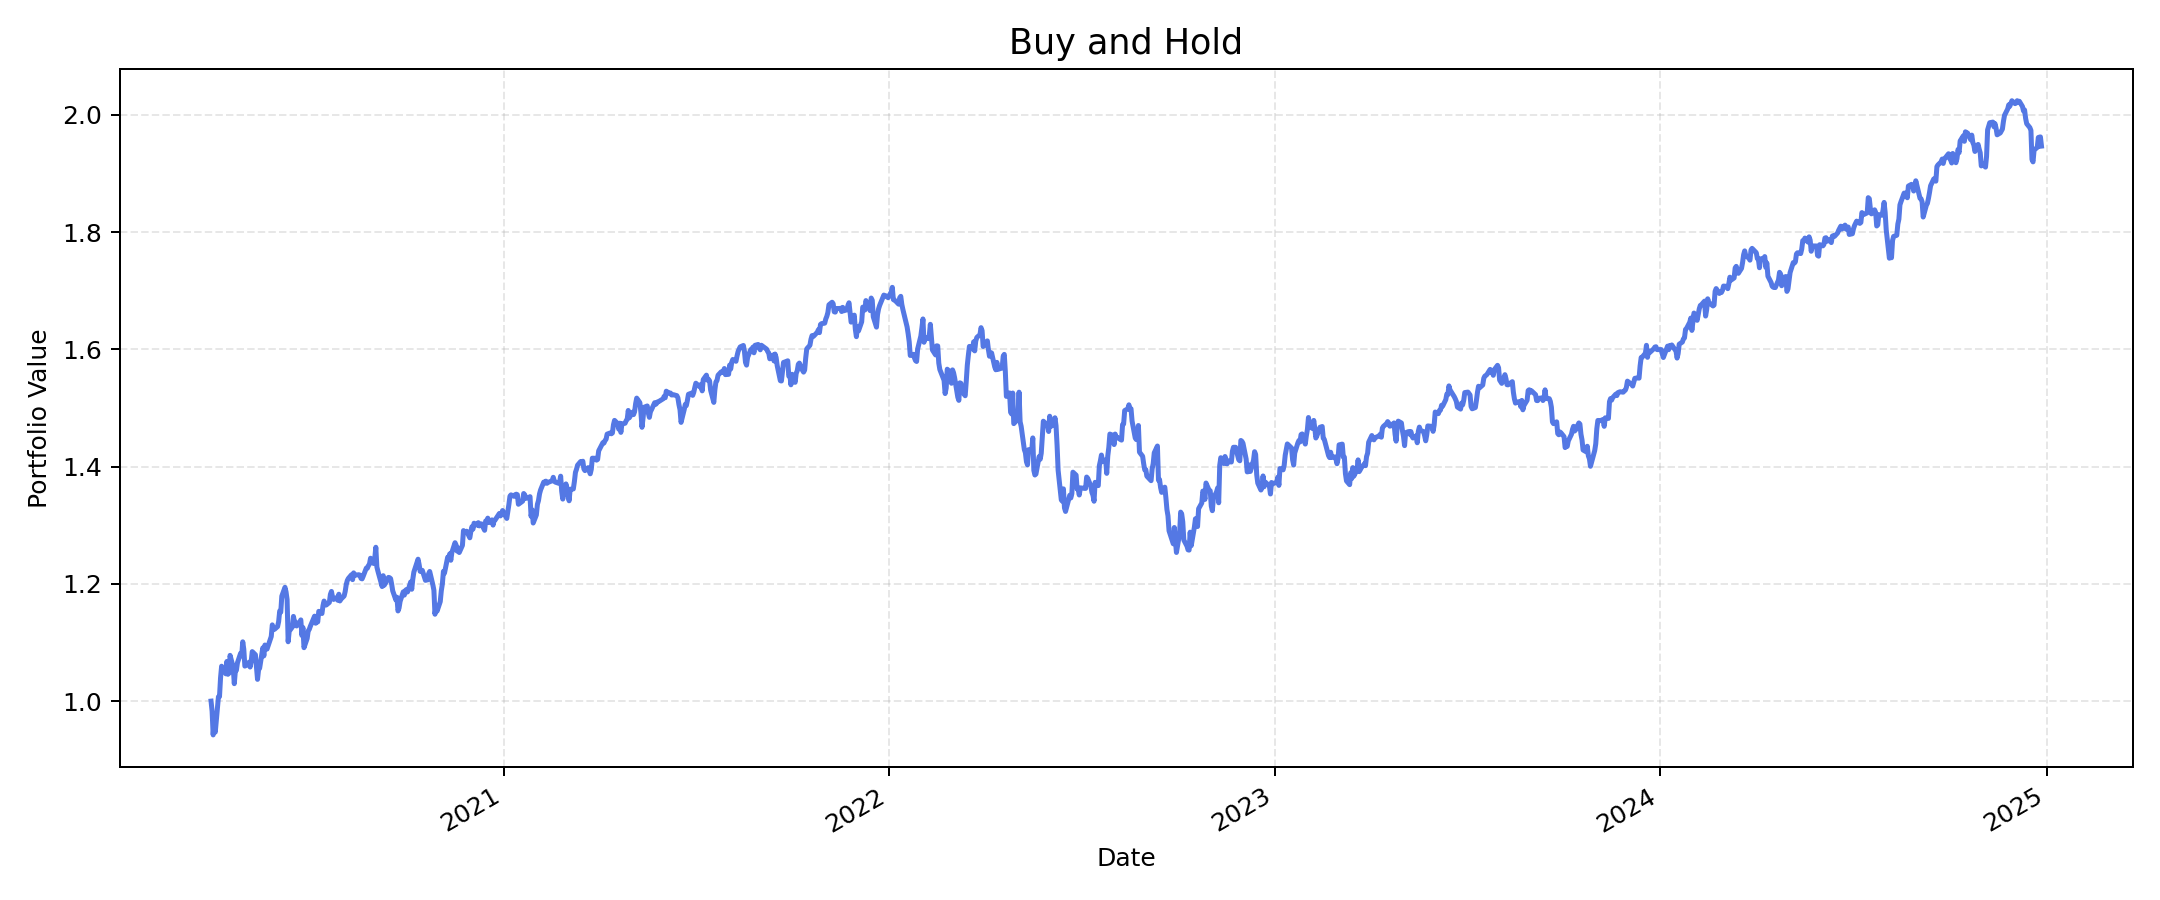

Values plotted in this chart, from the file beside it:
, value
2020-03-30, 1.0
2020-03-31, 0.9827
2020-04-01, 0.9424
2020-04-02, 0.9658
2020-04-03, 0.9471
2020-04-06, 1.007
2020-04-07, 1.008
2020-04-08, 1.04
2020-04-09, 1.06
2020-04-13, 1.047
2020-04-14, 1.068
2020-04-15, 1.046
2020-04-16, 1.048
2020-04-17, 1.078
2020-04-20, 1.058
2020-04-21, 1.03
2020-04-22, 1.051
2020-04-23, 1.053
2020-04-24, 1.065
2020-04-27, 1.082
2020-04-28, 1.077
2020-04-29, 1.101
2020-04-30, 1.089
2020-05-01, 1.06
2020-05-04, 1.063
2020-05-05, 1.066
2020-05-06, 1.058
2020-05-07, 1.067
2020-05-08, 1.084
2020-05-11, 1.079
2020-05-12, 1.057
2020-05-13, 1.037
2020-05-14, 1.054
2020-05-15, 1.056
2020-05-18, 1.091
2020-05-19, 1.077
2020-05-20, 1.096
2020-05-21, 1.089
2020-05-22, 1.089
2020-05-26, 1.11
2020-05-27, 1.13
2020-05-28, 1.123
2020-05-29, 1.122
2020-06-01, 1.127
2020-06-02, 1.136
2020-06-03, 1.154
2020-06-04, 1.152
2020-06-05, 1.179
2020-06-08, 1.194
2020-06-09, 1.186
2020-06-10, 1.173
2020-06-11, 1.101
2020-06-12, 1.119
2020-06-15, 1.127
2020-06-16, 1.145
2020-06-17, 1.135
2020-06-18, 1.135
2020-06-19, 1.128
2020-06-22, 1.135
2020-06-23, 1.139
... 1,136 more rows
